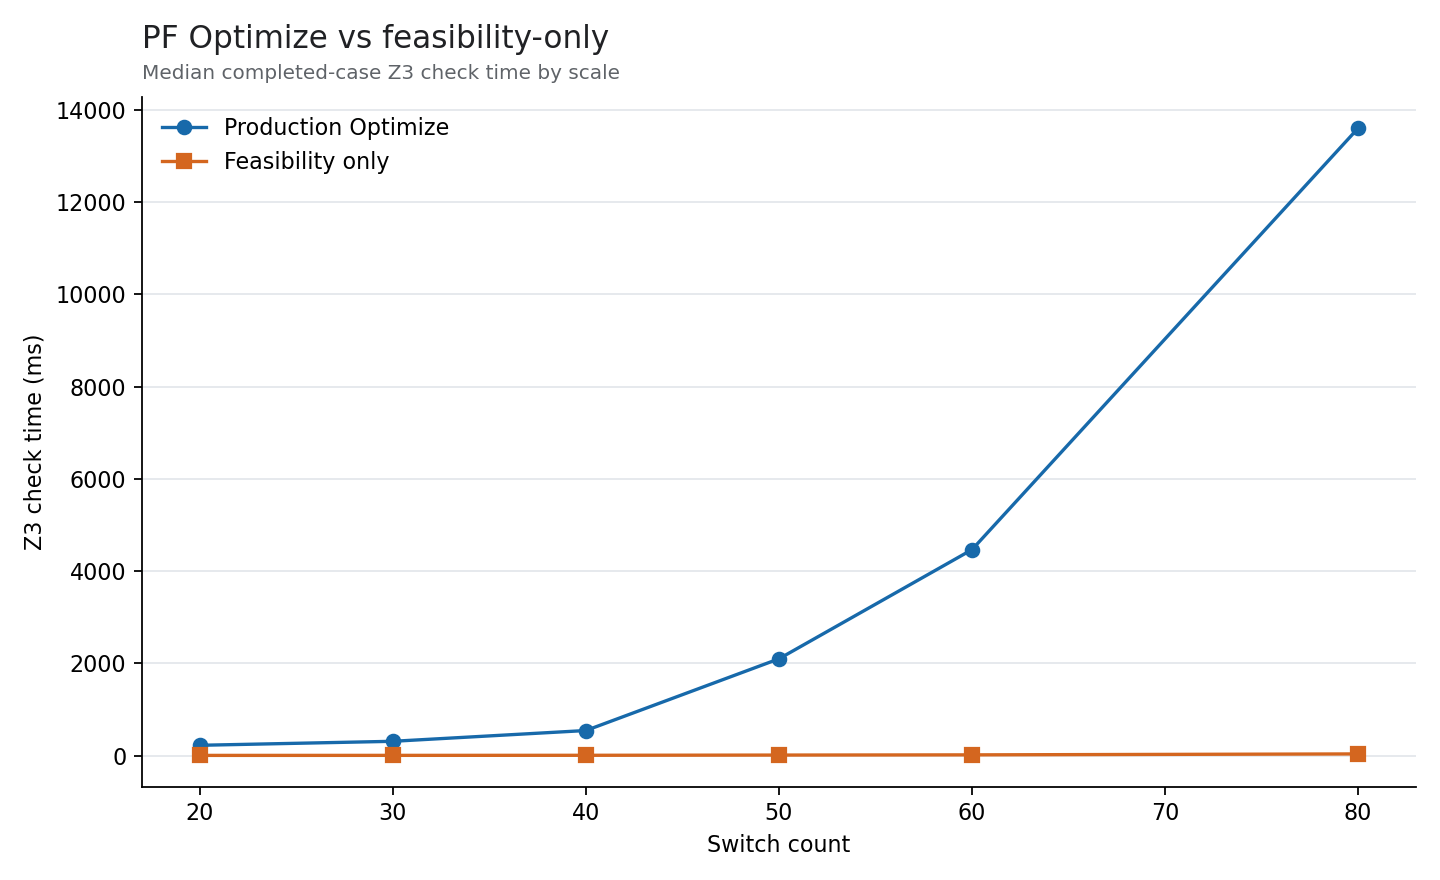

Values plotted in this chart, from the file beside it:
case_id, scenario, switch_count, case_type, policy_id, optimize_status, feasibility_status, optimize_z3_ms, feasibility_z3_ms, overhead_ratio, consistent
structured100_auto:P0, structured100_auto, 100, P0, , TIMEOUT, SAT, , 398.4, , True
structured20_auto:P0, structured20_auto, 20, P0, , SAT, SAT, 216.3, 4.036, 53.59, True
structured20_auto:PF:l_sw01_sw02, structured20_auto, 20, PF, , SAT, SAT, 234.3, 4.41, 53.12, True
structured20_auto:PF:l_sw01_sw06, structured20_auto, 20, PF, , SAT, SAT, 218.1, 4.145, 52.61, True
structured20_auto:PF:l_sw02_sw03, structured20_auto, 20, PF, , SAT, SAT, 214.6, 4.173, 51.42, True
structured20_auto:PF:l_sw02_sw08, structured20_auto, 20, PF, , SAT, SAT, 220.8, 4.273, 51.68, True
structured20_auto:PF:l_sw03_sw04, structured20_auto, 20, PF, , SAT, SAT, 221.2, 4.447, 49.74, True
structured20_auto:PF:l_sw03_sw08, structured20_auto, 20, PF, , SAT, SAT, 218.2, 4.878, 44.73, True
structured20_auto:PF:l_sw04_sw05, structured20_auto, 20, PF, , SAT, SAT, 213.1, 4.166, 51.16, True
structured20_auto:PF:l_sw04_sw10, structured20_auto, 20, PF, , SAT, SAT, 213.2, 3.953, 53.93, True
structured20_auto:PF:l_sw06_sw07, structured20_auto, 20, PF, , SAT, SAT, 213.8, 4.021, 53.18, True
structured20_auto:PF:l_sw06_sw11, structured20_auto, 20, PF, , SAT, SAT, 299.6, 4.187, 71.56, True
structured20_auto:PF:l_sw07_sw08, structured20_auto, 20, PF, , SAT, SAT, 306.1, 3.98, 76.93, True
structured20_auto:PF:l_sw08_sw09, structured20_auto, 20, PF, , SAT, SAT, 239.9, 3.893, 61.64, True
structured20_auto:PF:l_sw08_sw13, structured20_auto, 20, PF, , SAT, SAT, 229, 4.36, 52.53, True
structured20_auto:PF:l_sw09_sw10, structured20_auto, 20, PF, , SAT, SAT, 219.6, 4.097, 53.62, True
structured20_auto:PF:l_sw10_sw15, structured20_auto, 20, PF, , SAT, SAT, 224, 4.158, 53.88, True
structured20_auto:PF:l_sw11_sw16, structured20_auto, 20, PF, , SAT, SAT, 208.4, 3.937, 52.93, True
structured20_auto:PF:l_sw11_sw17, structured20_auto, 20, PF, , SAT, SAT, 222.3, 4.379, 50.77, True
structured20_auto:PF:l_sw13_sw18, structured20_auto, 20, PF, , SAT, SAT, 228.3, 4.165, 54.82, True
structured20_auto:PF:l_sw13_sw19, structured20_auto, 20, PF, , SAT, SAT, 229.2, 4.474, 51.23, True
structured20_auto:PF:l_sw15_sw20, structured20_auto, 20, PF, , SAT, SAT, 230.4, 4.392, 52.46, True
structured20_auto:PF:l_sw17_sw18, structured20_auto, 20, PF, , SAT, SAT, 230.7, 4.25, 54.27, True
structured20_auto:PF:l_sw19_sw20, structured20_auto, 20, PF, , SAT, SAT, 240.4, 4.402, 54.61, True
structured20_auto:SHARED:J020:03b36c0a45…, structured20_auto, 20, SHARED, J020, SAT, SAT, 235.3, 4.479, 52.52, True
structured20_auto:SHARED:J020:80f67a9958…, structured20_auto, 20, SHARED, J020, SAT, SAT, 245.1, 4.676, 52.43, True
structured20_auto:SHARED:J020:8c5cd5d6ab…, structured20_auto, 20, SHARED, J020, SAT, SAT, 230.4, 4.296, 53.63, True
structured20_auto:SHARED:J020:8d9c09afd1…, structured20_auto, 20, SHARED, J020, SAT, SAT, 281.4, 4.443, 63.35, True
structured20_auto:SHARED:J020:a2fe8e1772…, structured20_auto, 20, SHARED, J020, NO_ROUTE, NO_ROUTE, , , , True
structured20_auto:SHARED:J020:f48267421c…, structured20_auto, 20, SHARED, J020, SAT, SAT, 226.2, 4.1, 55.18, True
structured20_auto:SHARED:J040:03b36c0a45…, structured20_auto, 20, SHARED, J040, SAT, SAT, 237.7, 4.637, 51.26, True
structured20_auto:SHARED:J040:25532bce09…, structured20_auto, 20, SHARED, J040, SAT, SAT, 256.4, 4.936, 51.94, True
structured20_auto:SHARED:J040:3d2944a0d5…, structured20_auto, 20, SHARED, J040, SAT, SAT, 299.2, 4.307, 69.47, True
structured20_auto:SHARED:J040:49f734d25b…, structured20_auto, 20, SHARED, J040, SAT, SAT, 224.9, 4.276, 52.58, True
structured20_auto:SHARED:J040:6164a3d75d…, structured20_auto, 20, SHARED, J040, SAT, SAT, 234.3, 4.211, 55.63, True
structured20_auto:SHARED:J040:80f67a9958…, structured20_auto, 20, SHARED, J040, SAT, SAT, 240.8, 4.386, 54.91, True
structured20_auto:SHARED:J040:8c5cd5d6ab…, structured20_auto, 20, SHARED, J040, SAT, SAT, 231.5, 4.165, 55.58, True
structured20_auto:SHARED:J040:f48267421c…, structured20_auto, 20, SHARED, J040, SAT, SAT, 226.1, 4.074, 55.49, True
structured20_auto:SHARED:J100:26bd46fc70…, structured20_auto, 20, SHARED, J100, SAT, SAT, 223, 4.177, 53.4, True
structured20_auto:SHARED:J100:7109054e03…, structured20_auto, 20, SHARED, J100, SAT, SAT, 235.8, 4.256, 55.4, True
structured20_auto:SHARED:J100:8c5cd5d6ab…, structured20_auto, 20, SHARED, J100, SAT, SAT, 229.8, 4.398, 52.26, True
structured20_auto:SHARED:J100:ce559c87ed…, structured20_auto, 20, SHARED, J100, SAT, SAT, 226.9, 4.513, 50.27, True
structured20_auto:SHARED:J100:d5060b6a5b…, structured20_auto, 20, SHARED, J100, SAT, SAT, 226.8, 4.442, 51.05, True
structured30_auto:P0, structured30_auto, 30, P0, , SAT, SAT, 299, 4.669, 64.04, True
structured30_auto:PF:l_sw01_sw02, structured30_auto, 30, PF, , SAT, SAT, 294.5, 4.888, 60.24, True
structured30_auto:PF:l_sw01_sw07, structured30_auto, 30, PF, , SAT, SAT, 307, 4.908, 62.55, True
structured30_auto:PF:l_sw01_sw09, structured30_auto, 30, PF, , SAT, SAT, 303.9, 4.776, 63.62, True
structured30_auto:PF:l_sw02_sw03, structured30_auto, 30, PF, , SAT, SAT, 289.7, 4.873, 59.45, True
structured30_auto:PF:l_sw02_sw08, structured30_auto, 30, PF, , SAT, SAT, 291.9, 5.597, 52.15, True
structured30_auto:PF:l_sw03_sw04, structured30_auto, 30, PF, , SAT, SAT, 295.2, 4.988, 59.18, True
structured30_auto:PF:l_sw03_sw09, structured30_auto, 30, PF, , SAT, SAT, 318.2, 4.914, 64.76, True
structured30_auto:PF:l_sw04_sw05, structured30_auto, 30, PF, , SAT, SAT, 398.3, 4.667, 85.34, True
structured30_auto:PF:l_sw05_sw07, structured30_auto, 30, PF, , SAT, SAT, 299.1, 4.736, 63.14, True
structured30_auto:PF:l_sw05_sw11, structured30_auto, 30, PF, , SAT, SAT, 312.4, 4.916, 63.55, True
structured30_auto:PF:l_sw07_sw13, structured30_auto, 30, PF, , SAT, SAT, 338.9, 4.751, 71.34, True
structured30_auto:PF:l_sw08_sw16, structured30_auto, 30, PF, , SAT, SAT, 292.5, 4.792, 61.04, True
structured30_auto:PF:l_sw09_sw10, structured30_auto, 30, PF, , SAT, SAT, 285.9, 4.724, 60.51, True
structured30_auto:PF:l_sw09_sw15, structured30_auto, 30, PF, , SAT, SAT, 336, 4.962, 67.71, True
structured30_auto:PF:l_sw10_sw11, structured30_auto, 30, PF, , SAT, SAT, 283.2, 4.628, 61.2, True
structured30_auto:PF:l_sw11_sw17, structured30_auto, 30, PF, , SAT, SAT, 324.6, 5.211, 62.3, True
... 492 more rows
